pico-8 play session: no input (idle)

[t = 1 s] idle ~1s (no d-pad/buttons)
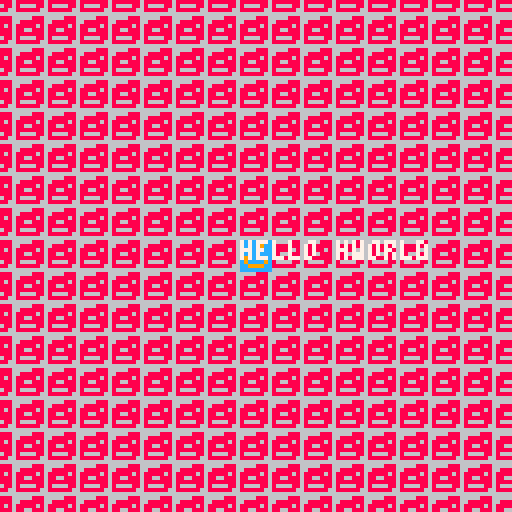

pico-8 cartridge
version 16
__lua__

-- start
function _init()
	x = 60
	y = 60

	music(0)
end

function _update60()
	if btn(0) then
		x -= .5
	end

	if btn(1) then
		x += .5
	end

	if btn(2) then
		y -= .5
	end

	if btn(3) then
		y += .5
	end
end

function _draw()
	cls(2)
	map(0,0,-x,-y,100,100)
	spr(1, 60, 60)

	-- txt x y col
	print("hello hworld", 60, 60, 7)
end
__gfx__
00000000cccccccc6666888600000000000000000000000000000000000000000000000000000000000000000000000000000000000000000000000000000000
00000000cc9cc9cc6888888600000000000000000000000000000000000000000000000000000000000000000000000000000000000000000000000000000000
00700700cccccccc8888868600000000000000000000000000000000000000000000000000000000000000000000000000000000000000000000000000000000
00077000cccccccc8866888600000000000000000000000000000000000000000000000000000000000000000000000000000000000000000000000000000000
00077000c9cccc9c8888888600000000000000000000000000000000000000000000000000000000000000000000000000000000000000000000000000000000
00700700c9cccc9c8666688600000000000000000000000000000000000000000000000000000000000000000000000000000000000000000000000000000000
00000000cc9999cc8888886600000000000000000000000000000000000000000000000000000000000000000000000000000000000000000000000000000000
00000000cccccccc6666666600000000000000000000000000000000000000000000000000000000000000000000000000000000000000000000000000000000
__map__
0202020202020202020202020202020202020202020202020202020202020202020202020202020202020202020202020202020202020202020202020200000000000000000000000000000000000000000000000000000000000000000000000000000000000000000000000000000000000000000000000000000000000000
0202020202020202020202020202020202020202020202020202020202020202020202020202020202020202020202020202020202020202020202020200000000000000000000000000000000000000000000000000000000000000000000000000000000000000000000000000000000000000000000000000000000000000
0202020202020202020202020202020202020202020202020202020202020202020202020202020202020202020202020202020202020202020202020200000000000000000000000000000000000000000000000000000000000000000000000000000000000000000000000000000000000000000000000000000000000000
0202020202020202020202020202020202020202020202020202020202020202020202020202020202020202020202020202020202020202020202020200000000000000000000000000000000000000000000000000000000000000000000000000000000000000000000000000000000000000000000000000000000000000
0202020202020202020202020202020202020202020202020202020202020202020202020202020202020202020202020202020202020202020202020200000000000000000000000000000000000000000000000000000000000000000000000000000000000000000000000000000000000000000000000000000000000000
0202020202020202020202020202020202020202020202020202020202020202020202020202020202020202020202020202020202020202020202020200000000000000000000000000000000000000000000000000000000000000000000000000000000000000000000000000000000000000000000000000000000000000
0202020202020202020202020202020202020202020202020202020202020202020202020202020202020202020202020202020202020202020202020200000000000000000000000000000000000000000000000000000000000000000000000000000000000000000000000000000000000000000000000000000000000000
0202020202020202020202020202020202020202020202020202020202020202020202020202020202020202020202020202020202020202020202020200000000000000000000000000000000000000000000000000000000000000000000000000000000000000000000000000000000000000000000000000000000000000
0202020202020202020202020202020202020202020202020202020202020202020202020202020202020202020202020202020202020202020202020200000000000000000000000000000000000000000000000000000000000000000000000000000000000000000000000000000000000000000000000000000000000000
0202020202020202020202020202020202020202020202020202020202020202020202020202020202020202020202020202020202020202020202020200000000000000000000000000000000000000000000000000000000000000000000000000000000000000000000000000000000000000000000000000000000000000
0202020202020202020202020202020202020202020202020202020202020202020202020202020202020202020202020202020202020202020202020200000000000000000000000000000000000000000000000000000000000000000000000000000000000000000000000000000000000000000000000000000000000000
0202020202020202020202020202020202020202020202020202020202020202020202020202020202020202020202020202020202020202020202020200000000000000000000000000000000000000000000000000000000000000000000000000000000000000000000000000000000000000000000000000000000000000
0202020202020202020202020202020202020202020202020202020202020202020202020202020202020202020202020202020202020202020202020200000000000000000000000000000000000000000000000000000000000000000000000000000000000000000000000000000000000000000000000000000000000000
0202020202020202020202020202020202020202020202020202020202020202020202020202020202020202020202020202020202020202020202020200000000000000000000000000000000000000000000000000000000000000000000000000000000000000000000000000000000000000000000000000000000000000
0202020202020202020202020202020202020202020202020202020202020202020202020202020202020202020202020202020202020202020202020200000000000000000000000000000000000000000000000000000000000000000000000000000000000000000000000000000000000000000000000000000000000000
0202020202020202020202020202020202020202020202020202020202020202020202020202020202020202020202020202020202020202020202020200000000000000000000000000000000000000000000000000000000000000000000000000000000000000000000000000000000000000000000000000000000000000
0202020202020202020202020202020202020202020202020202020202020202020202020202020202020202020202020202020202020202020202020200000000000000000000000000000000000000000000000000000000000000000000000000000000000000000000000000000000000000000000000000000000000000
0202020202020202020202020202020202020202020202020202020202020202020202020202020202020202020202020202020202020202020202020200000000000000000000000000000000000000000000000000000000000000000000000000000000000000000000000000000000000000000000000000000000000000
0202020202020202020202020202020202020202020202020202020202020202020202020202020202020202020202020202020202020202020202020200000000000000000000000000000000000000000000000000000000000000000000000000000000000000000000000000000000000000000000000000000000000000
0202020202020202020202020202020202020202020202020202020202020202020202020202020202020202020202020202020202020202020202020200000000000000000000000000000000000000000000000000000000000000000000000000000000000000000000000000000000000000000000000000000000000000
0202020202020202020202020202020202020202020202020202020202020202020202020202020202020202020202020202020202020202020202020200000000000000000000000000000000000000000000000000000000000000000000000000000000000000000000000000000000000000000000000000000000000000
0202020202020202020202020202020202020202020202020202020202020202020202020202020202020202020202020202020202020202020202020200000000000000000000000000000000000000000000000000000000000000000000000000000000000000000000000000000000000000000000000000000000000000
0202020202020202020202020202020202020202020202020202020202020202020202020202020202020202020202020202020202020202020202020200000000000000000000000000000000000000000000000000000000000000000000000000000000000000000000000000000000000000000000000000000000000000
0202020202020202020202020202020202020202020202020202020202020202020202020202020202020202020202020202020202020202020202020200000000000000000000000000000000000000000000000000000000000000000000000000000000000000000000000000000000000000000000000000000000000000
0202020202020202020202020202020202020202020202020202020202020202020202020202020202020202020202020202020202020202020202020200000000000000000000000000000000000000000000000000000000000000000000000000000000000000000000000000000000000000000000000000000000000000
0202020202020202020202020202020202020202020202020202020202020202020202020202020202020202020202020202020202020202020202020200000000000000000000000000000000000000000000000000000000000000000000000000000000000000000000000000000000000000000000000000000000000000
